Dataset: treelearning (GitHub, saitoaryane/treelearning). Classes: not tree, tree.

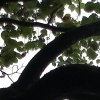
Label: not tree

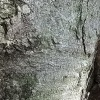
Label: tree

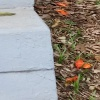
Label: not tree

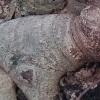
Label: tree

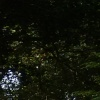
Label: not tree

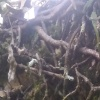
Label: tree
